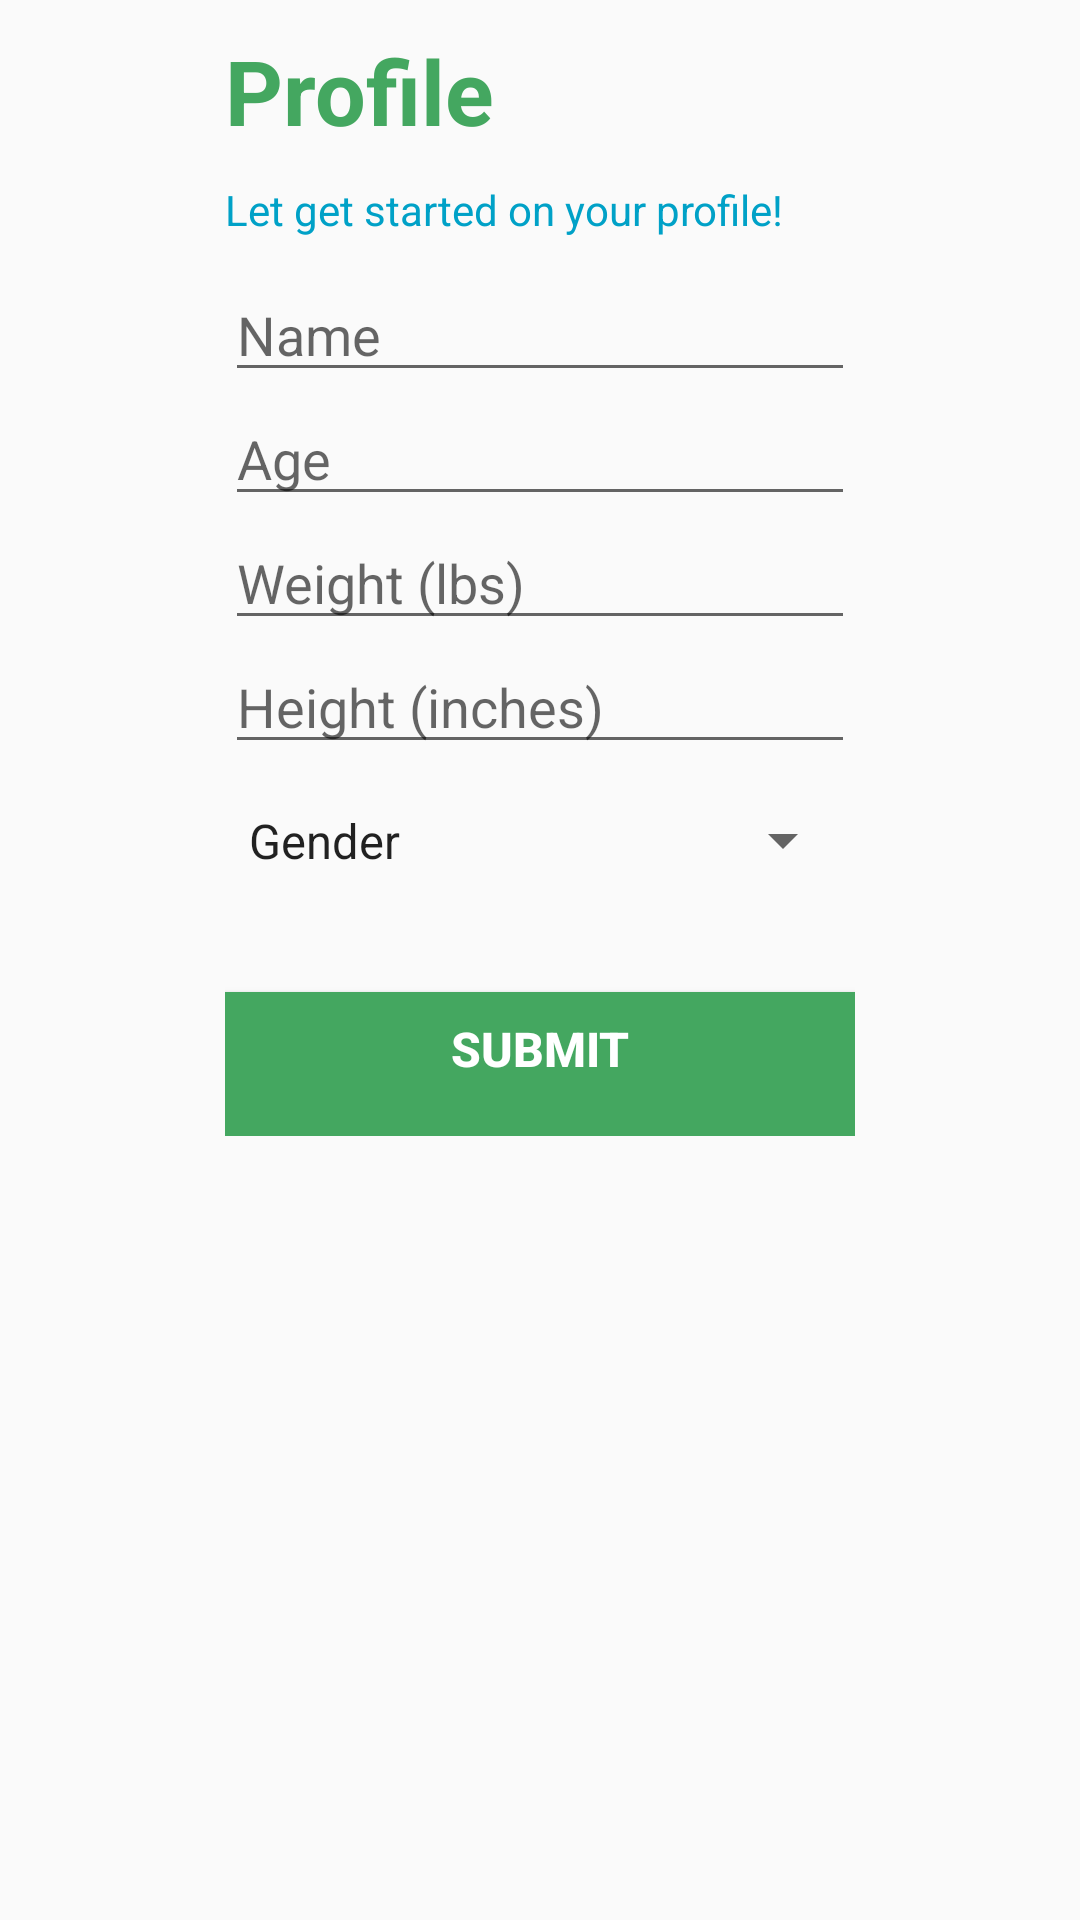

Reconstruct the res/layout file that produces this screen, plus the resources it refers to.
<!-- AndroidManifest.xml: application theme AppTheme -->
<!-- res/layout/content_profile.xml -->
<?xml version="1.0" encoding="utf-8"?>
<RelativeLayout xmlns:android="http://schemas.android.com/apk/res/android"
    xmlns:app="http://schemas.android.com/apk/res-auto"
    xmlns:tools="http://schemas.android.com/tools"
    android:layout_width="match_parent"
    android:layout_height="match_parent"
    app:layout_behavior="@string/appbar_scrolling_view_behavior"
    tools:context=".Profile"
    tools:showIn="@layout/activity_profile">

    <LinearLayout
        android:layout_width="wrap_content"
        android:layout_height="wrap_content"
        android:layout_alignParentTop="true"
        android:layout_centerHorizontal="true"
        android:orientation="vertical">

        <TextView
            android:id="@+id/txtUserName"
            android:layout_width="wrap_content"
            android:layout_height="wrap_content"
            android:layout_marginTop="10dp"
            android:paddingBottom="10dp"
            android:text="@string/title_activity_profile"
            android:textColor="@color/colorGreen"
            android:textSize="30sp"
            android:textStyle="bold"
            app:layout_constraintEnd_toEndOf="parent"
            app:layout_constraintStart_toStartOf="parent"
            app:layout_constraintTop_toTopOf="parent" />

        <TextView
            android:id="@+id/textView4"
            android:layout_width="match_parent"
            android:layout_height="wrap_content"
            android:paddingBottom="10dp"
            android:text="@string/profileInstruction"
            android:textColor="@color/colorBlue" />

        <EditText
            android:id="@+id/txtEditName"
            android:layout_width="match_parent"
            android:layout_height="wrap_content"
            android:ems="10"
            android:hint="@string/user_name"
            android:inputType="textPersonName"
            android:autofillHints="" />

        <EditText
            android:id="@+id/txtEditAge"
            android:layout_width="wrap_content"
            android:layout_height="wrap_content"
            android:ems="10"
            android:hint="@string/user_age"
            android:inputType="number"
            android:autofillHints="" />

        <EditText
            android:id="@+id/txtEditWeight"
            android:layout_width="match_parent"
            android:layout_height="wrap_content"
            android:ems="10"
            android:hint="@string/user_weight"
            android:inputType="number" />

        <EditText
            android:id="@+id/txtEditHeight"
            android:layout_width="match_parent"
            android:layout_height="wrap_content"
            android:ems="10"
            android:hint="@string/user_height"
            android:inputType="number" />

        <Spinner
            android:id="@+id/spnGender"
            android:layout_width="match_parent"
            android:layout_height="51dp"
            android:entries="@array/gender" />

        <Button
            android:id="@+id/submitBtn"
            android:layout_width="match_parent"
            android:layout_height="wrap_content"
            android:text="@string/submitBtn"
            android:paddingBottom="10dp"
            style="@style/btnPrimary" />

    </LinearLayout>


</RelativeLayout>
<!-- resources referenced by this layout -->
<resources>
  <string-array name="gender">
          <item>Gender</item>
          <item>Male</item>
          <item>Female</item>
      </string-array>
  <color name="colorBlue">#00A1C7</color>
  <color name="colorGreen">#44A760</color>
  <string name="profileInstruction">Let get started on your profile!</string>
  <string name="submitBtn">Submit</string>
  <string name="title_activity_profile">Profile</string>
  <string name="user_age">Age</string>
  <string name="user_height">Height (inches)</string>
  <string name="user_name">Name</string>
  <string name="user_weight">Weight (lbs)</string>
  <style name="btnPrimary">
          <item name="android:textSize">16sp</item>
          <item name="android:background">@color/colorGreen</item>
          <item name="android:textColor">@color/colorWhite</item>
          <item name="android:textStyle">bold</item>
          <item name="android:layout_marginTop">25dp</item>
      </style>
  <style name="AppTheme" parent="Theme.AppCompat.Light.DarkActionBar">
          
          <item name="colorPrimary">@color/colorPrimary</item>
          <item name="colorPrimaryDark">@color/colorPrimaryDark</item>
          <item name="colorAccent">@color/colorAccent</item>
      </style>
  <color name="colorWhite">#FFFFFF</color>
  <color name="colorPrimary">#008577</color>
  <color name="colorPrimaryDark">#00574B</color>
  <color name="colorAccent">#D81B60</color>
</resources>
